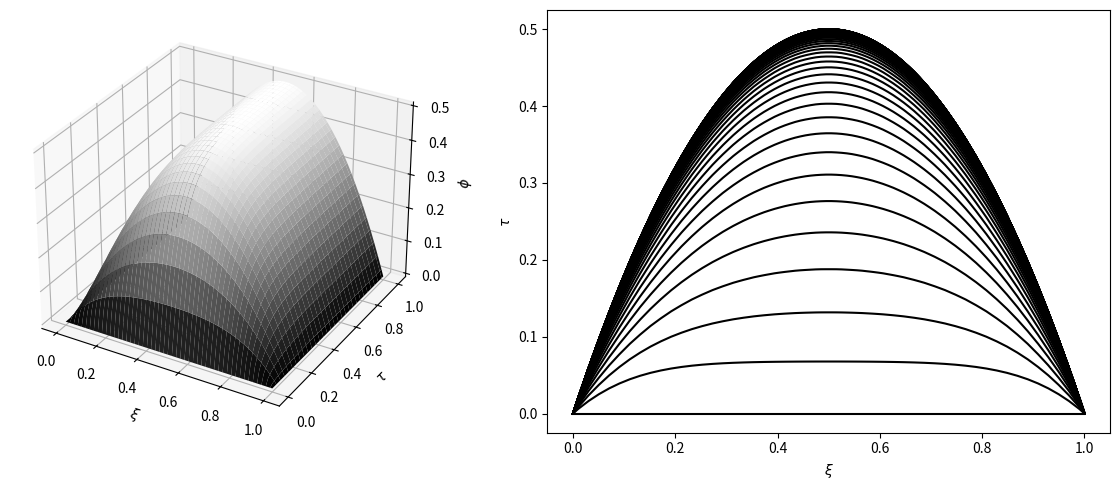

Here is the Python script that generated this plot:
import numpy as np
import matplotlib.pyplot as plt
from scipy.integrate import solve_ivp

# 1. 공간 및 시간 설정
nx = 100
x = np.linspace(0, 1, nx)
t = np.linspace(0, 1, 60)
dx = x[1] - x[0]

# 2. PDE 정의: du/dt = d^2u/dx^2 + s
# MATLAB의 fleqn: c=1, f=DuDx, s=4 => du/dt = d^2u/dx^2 + 4
def pde_system(t, u):
    dudt = np.zeros_like(u)
    # 중앙 차분법 (Central Difference)을 통한 2계 미분
    d2udx2 = np.gradient(np.gradient(u, dx), dx)
    dudt = d2udx2 + 4
    
    # 경계 조건 적용
    dudt[0] = 0  # pl=0, ql=1 -> du/dx = 0
    dudt[-1] = 0 # pr=ur, qr=0 -> u(1) = 0
    return dudt

# 3. 초기 조건 및 경계 조건
u0 = np.zeros(nx)

# 4. PDE 풀이
sol = solve_ivp(pde_system, [0, 1], u0, t_eval=t)
u = sol.y.T # (time, space)

# 5. 시각화
fig = plt.figure(figsize=(12, 5))

# 좌측: Surf plot
ax1 = fig.add_subplot(1, 2, 1, projection='3d')
X, T = np.meshgrid(x, t)
ax1.plot_surface(X, T, u, cmap='gray')
ax1.set_xlabel(r'$\xi$'); ax1.set_ylabel(r'$\tau$'); ax1.set_zlabel(r'$\phi$')

# 우측: Plot tau vs xi
ax2 = fig.add_subplot(1, 2, 2)
for k in range(len(t)):
    ax2.plot(x, u[k, :], 'k')
ax2.set_xlabel(r'$\xi$'); ax2.set_ylabel(r'$\tau$')

plt.tight_layout()
plt.show()
